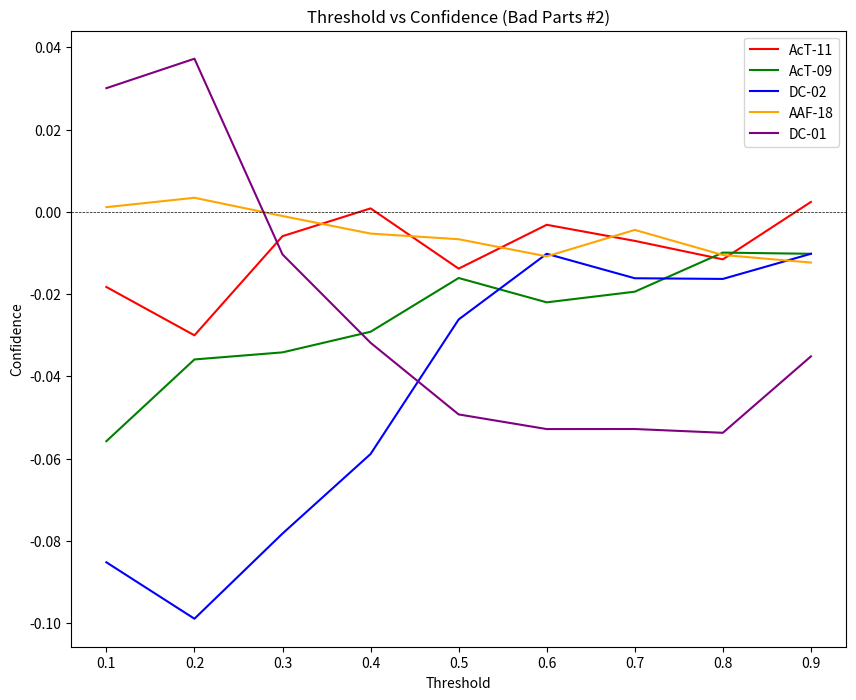

Reproduce this figure in Python.
import matplotlib.pyplot as plt
import numpy as np

x = np.array([0.1, 0.2, 0.3, 0.4, 0.5, 0.6, 0.7, 0.8, 0.9])

#good parts
act11 = [-0.018279121490130654, -0.030036702708064675, -0.005926388022457887, 8.30147204976206E-4, -0.013821138211382117, -0.0031586770717205587, -0.007071393280632415, -0.011562920109360608, 0.00239596389279248]
act09 = [-0.05577564637197664, -0.03589921634758457, -0.034178969986830246, -0.029166228208635875, -0.016097560975609757, -0.022014740493001353, -0.019425745223978913, -0.009921504060742464, -0.010210540975097174]
dc02 = [-0.08522148086368271, -0.09893859736137288, -0.07822832189644416, -0.05888783658961498, -0.026178861788617877, -0.010206862380775422, -0.016155097167325425, -0.016321012642931593, -0.010210540975097174]
aaf18 = [0.0011236215364655733, 0.0034123598849320497, -0.0010258543009634708, -0.005296573012031288, -0.006666666666666666, -0.010835501052892358, -0.004402894433465086, -0.01050053119445745, -0.012340638332890223]
dc01 = [0.030059772032249098, 0.03721852990774725, -0.010369446177306438, -0.03184959135711529, -0.04926829268292683, -0.05282732565341261, -0.052814146903820816, -0.053733718008750854, -0.035151354020281814]
fig, ax = plt.subplots(figsize=(10, 8))

bar = ax.plot(x, act11, color='r', label='AcT-11')
bar = ax.plot(x, act09, color='g', label='AcT-09')
bar = ax.plot(x, dc02, color='b', label='DC-02')
bar = ax.plot(x, aaf18, color='orange', label='AAF-18')
bar = ax.plot(x, dc01, color='purple', label='DC-01')

ax.set_title('Threshold vs Confidence (Bad Parts #2)')
plt.axhline(y=0.0, linestyle='dashed', linewidth=0.5, color = 'k')
#ax.set_xticks([i + 1 for i in range(0, len(xlabel))])
#ax.set_xticklabels(xlabel, rotation=90)

plt.xlabel('Threshold',rotation=0)
plt.ylabel('Confidence',rotation=90)
plt.legend()

plt.show()